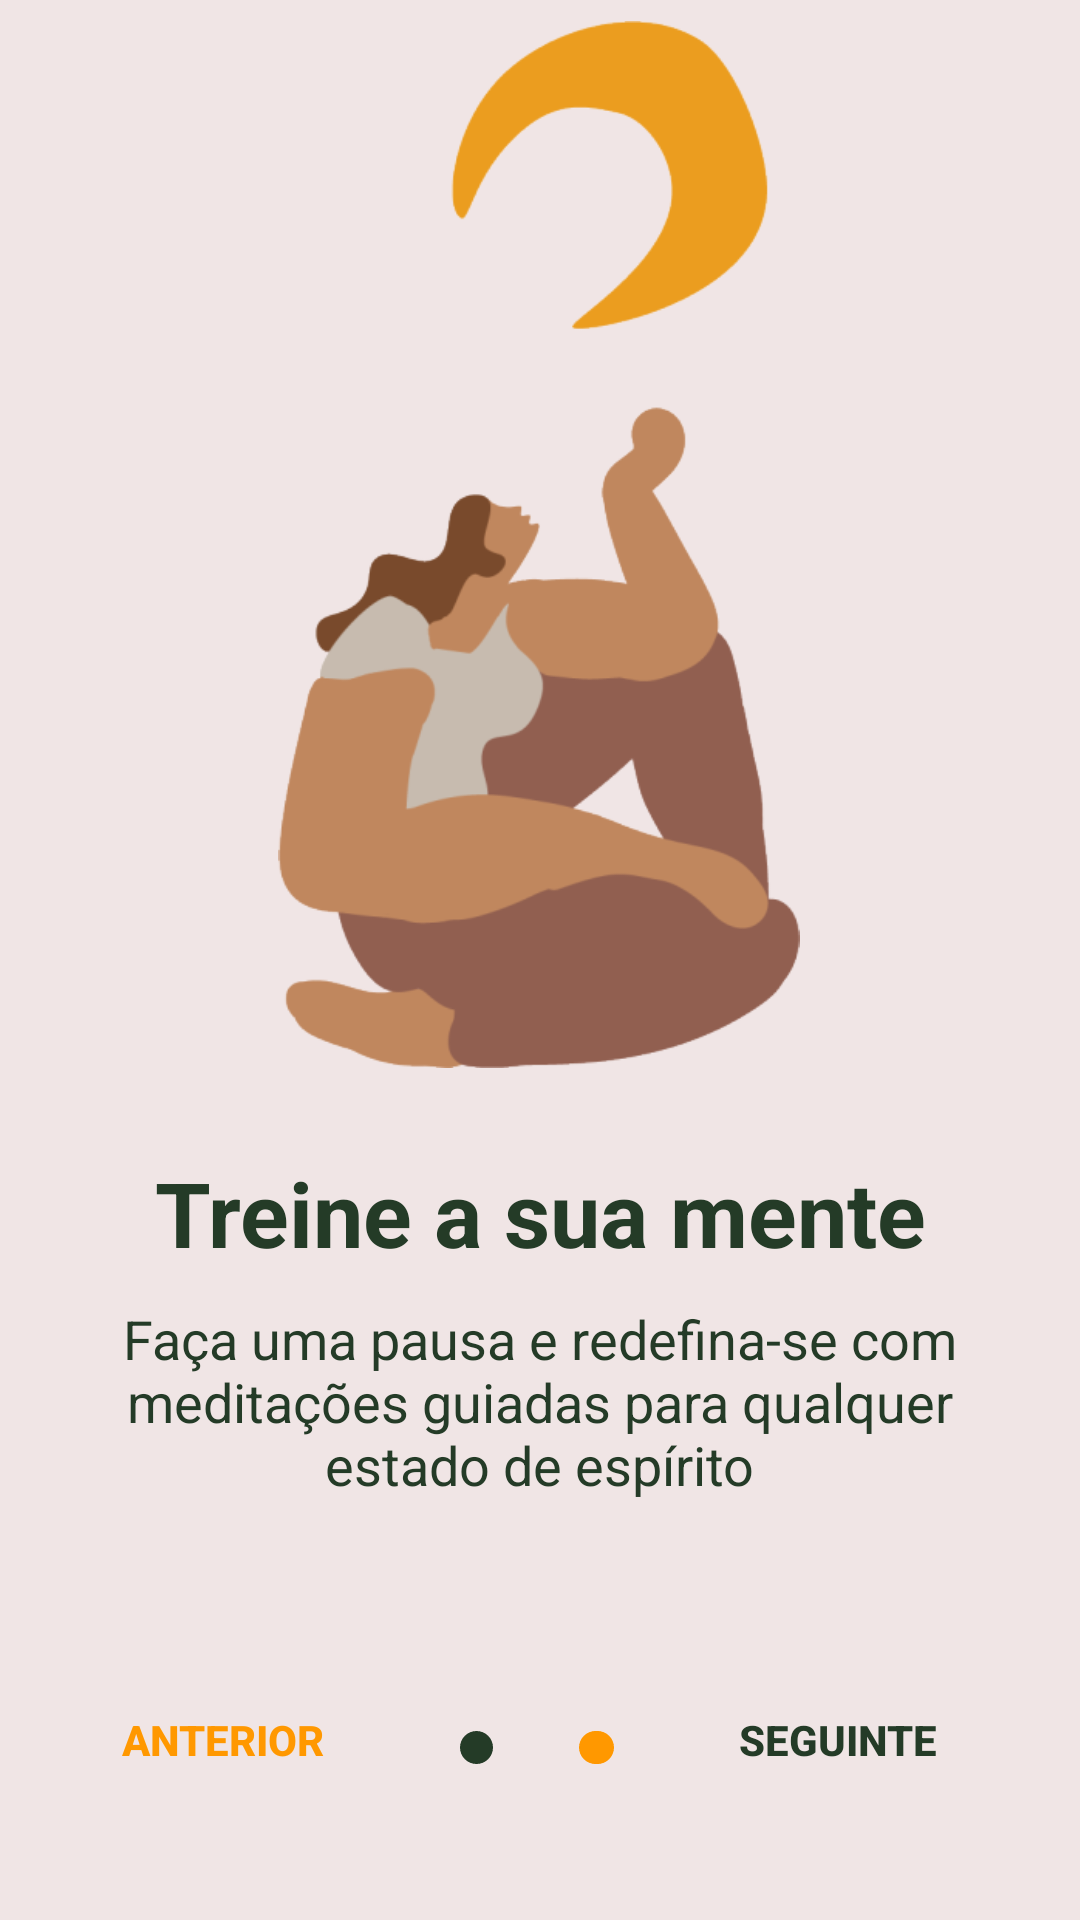

This screen was rendered from an Android layout file. Write that file and the resources it references.
<!-- AndroidManifest.xml: application theme AppTheme.NoActionBar -->
<!-- res/layout/activity_pagina1.xml -->
<?xml version="1.0" encoding="utf-8"?>

<androidx.constraintlayout.widget.ConstraintLayout xmlns:android="http://schemas.android.com/apk/res/android"
    xmlns:app="http://schemas.android.com/apk/res-auto"
    xmlns:tools="http://schemas.android.com/tools"
    android:layout_width="match_parent"
    android:layout_height="match_parent"
    android:background="@color/colorFundo"
    tools:context=".inicio.pagina1">


    <TextView
        android:id="@+id/textView4"
        android:layout_width="11dp"
        android:layout_height="11dp"
        android:layout_marginStart="8dp"
        android:layout_marginEnd="8dp"
        android:layout_marginBottom="52dp"
        android:background="@drawable/circulo"
        android:backgroundTint="@color/verdeEscuro"
        app:layout_constraintBottom_toBottomOf="parent"
        app:layout_constraintEnd_toStartOf="@+id/button2"
        app:layout_constraintHorizontal_bias="0.299"
        app:layout_constraintStart_toEndOf="@+id/button" />

    <TextView
        android:id="@+id/textView3"
        android:layout_width="11dp"
        android:layout_height="11dp"
        android:layout_marginStart="8dp"
        android:layout_marginEnd="8dp"
        android:layout_marginBottom="52dp"
        android:background="@drawable/circulo"
        app:layout_constraintBottom_toBottomOf="parent"
        app:layout_constraintEnd_toStartOf="@+id/button2"
        app:layout_constraintHorizontal_bias="0.748"
        app:layout_constraintStart_toEndOf="@+id/button" />

    <Button
        android:id="@+id/button2"
        android:layout_width="wrap_content"
        android:layout_height="wrap_content"
        android:layout_marginStart="8dp"
        android:layout_marginEnd="8dp"
        android:layout_marginBottom="36dp"
        android:background="?attr/selectableItemBackground"
        android:text="Seguinte"
        android:textColor="#243b27"
        android:textStyle="bold"
        app:layout_constraintBottom_toBottomOf="parent"
        app:layout_constraintEnd_toEndOf="parent"
        app:layout_constraintHorizontal_bias="0.888"
        app:layout_constraintStart_toStartOf="parent" />

    <Button
        android:id="@+id/button"
        android:layout_width="wrap_content"
        android:layout_height="wrap_content"
        android:layout_marginStart="8dp"
        android:layout_marginEnd="8dp"
        android:layout_marginBottom="36dp"
        android:background="?attr/selectableItemBackground"
        android:text="Anterior"
        android:textColor="@color/amareloSol"
        android:textStyle="bold"
        app:layout_constraintBottom_toBottomOf="parent"
        app:layout_constraintEnd_toEndOf="parent"
        app:layout_constraintHorizontal_bias="0.087"
        app:layout_constraintStart_toStartOf="parent" />

    <TextView
        android:id="@+id/textView"
        android:layout_width="288dp"
        android:layout_height="74dp"
        android:layout_marginStart="8dp"
        android:layout_marginEnd="8dp"
        android:layout_marginBottom="132dp"
        android:text="Faça uma pausa e redefina-se com meditações guiadas para qualquer estado de espírito"
        android:textAlignment="center"
        android:textColor="@color/verdeEscuro"
        android:textSize="18sp"
        app:layout_constraintBottom_toBottomOf="parent"
        app:layout_constraintEnd_toEndOf="parent"
        app:layout_constraintHorizontal_bias="0.495"
        app:layout_constraintStart_toStartOf="parent" />

    <TextView
        android:id="@+id/textView2"
        android:layout_width="265dp"
        android:layout_height="48dp"
        android:layout_marginStart="8dp"
        android:layout_marginEnd="8dp"
        android:layout_marginBottom="208dp"
        android:text="Treine a sua mente"
        android:textAlignment="center"
        android:textColor="#243b27"
        android:textSize="30sp"
        android:textStyle="bold"
        app:layout_constraintBottom_toBottomOf="parent"
        app:layout_constraintEnd_toEndOf="parent"
        app:layout_constraintStart_toStartOf="parent" />

    <ImageView
        android:id="@+id/imageView3"
        android:layout_width="246dp"
        android:layout_height="349dp"
        android:layout_marginStart="8dp"
        android:layout_marginEnd="8dp"
        android:layout_marginBottom="284dp"
        app:layout_constraintBottom_toBottomOf="parent"
        app:layout_constraintEnd_toEndOf="parent"
        app:layout_constraintHorizontal_bias="0.496"
        app:layout_constraintStart_toStartOf="parent"
        app:srcCompat="@drawable/imagem1" />

    <TextView
        android:id="@+id/textView5"
        android:layout_width="11dp"
        android:layout_height="11dp"
        android:layout_marginStart="73dp"
        android:layout_marginEnd="8dp"
        android:layout_marginBottom="52dp"
        android:background="@drawable/circulo"
        app:layout_constraintBottom_toBottomOf="parent"
        app:layout_constraintEnd_toStartOf="@+id/button2"
        app:layout_constraintHorizontal_bias="0.06"
        app:layout_constraintStart_toEndOf="@+id/button" />


</androidx.constraintlayout.widget.ConstraintLayout>
<!-- resources referenced by this layout -->
<resources>
  <color name="amareloSol">#FF9800</color>
  <color name="colorFundo">#F0E5E5</color>
  <color name="verdeEscuro">#243b27</color>
  <!-- drawable circulo (drawable) -->
  <?xml version="1.0" encoding="utf-8"?>
  
  <selector xmlns:android="http://schemas.android.com/apk/res/android">
     <item>
         <shape android:shape="oval">
             <solid android:color="#FF9800"/>
             <corners android:radius="50dp"></corners>
  
         </shape>
     </item>
  
  
  </selector>
  <!-- drawable imagem1: png bitmap (drawable, 34772 bytes) -->
  <style name="AppTheme.NoActionBar">
          <item name="android:windowDrawsSystemBarBackgrounds">true</item>
          <item name="android:statusBarColor">@android:color/transparent</item>
          <item name="android:windowTranslucentStatus">true</item>
          <item name="windowActionBar">false</item>
          <item name="windowNoTitle">true</item>
      </style>
</resources>
